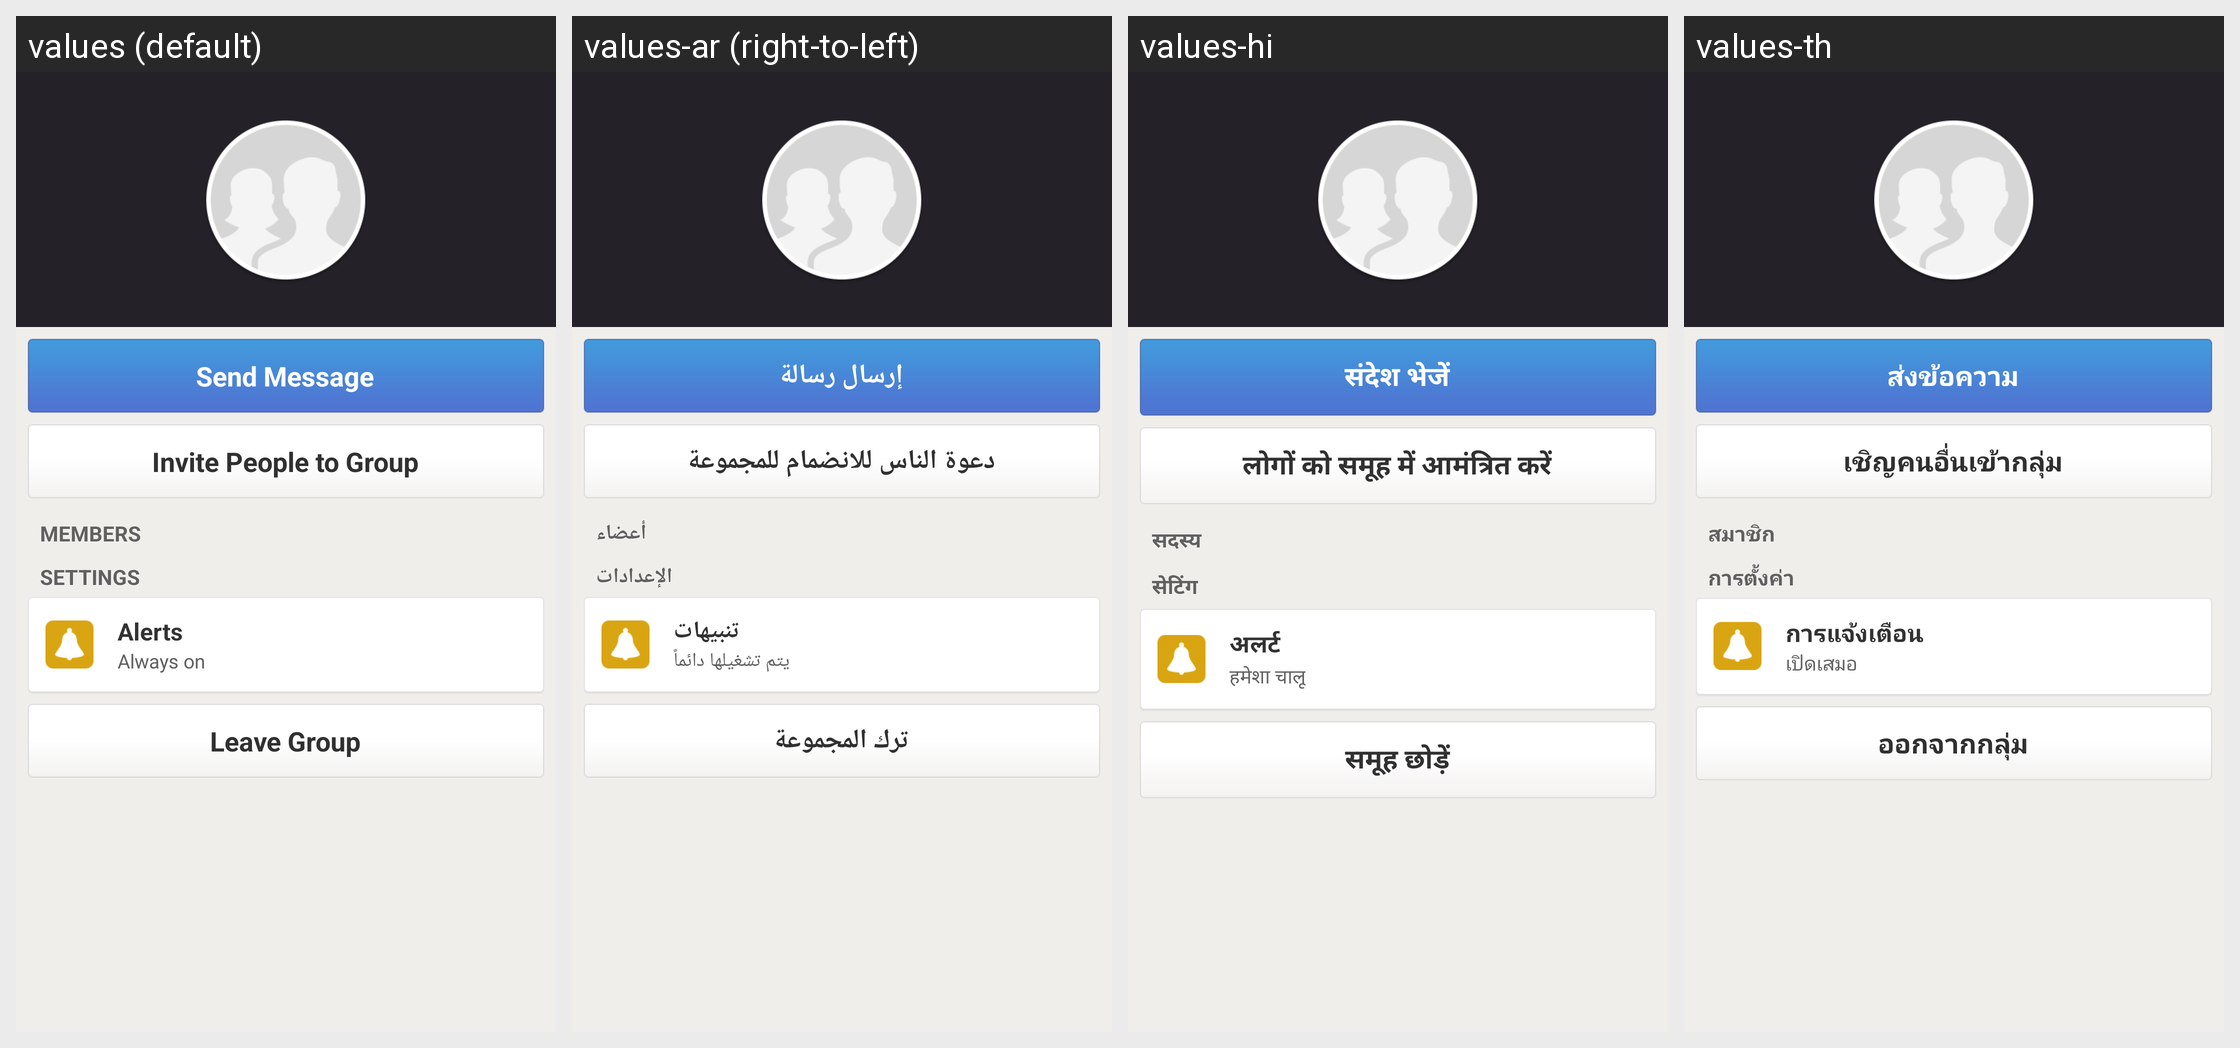

The same Android screen rendered under several of its app's locales, left to right. List the strings drawn on it with the default value and each locale's translation.
Android screen res/layout/group_profile.xml rendered under 4 locales, left to right: values (default), values-ar (right-to-left), values-hi, values-th. Device: Nexus 5 (rendered at 1080×1920; each locale shown at half size, 540×960, under a caption strip naming it); theme Theme.MessageMe.
Other locales in the repository, not shown: values-de, values-el, values-es, values-fi, values-fr, values-hr, values-id, values-it, values-ja, values-ko, values-ms, values-nl, values-no, values-pt, values-ru, values-sv, values-tl, values-tr, values-vi, values-zh-rCN, values-zh-rTW.
Strings drawn on this screen, with the default value and each locale's value (text and hints the layout hard-codes, and strings that could not be matched under every locale, appear in the picture but are not listed):

group_profile_send_message
  values: Send Message
  values-ar: إرسال رسالة
  values-hi: संदेश भेजें
  values-th: ส่งข้อความ

group_profile_invite
  values: Invite People to Group
  values-ar: دعوة الناس للانضمام للمجموعة
  values-hi: लोगों को समूह में आमंत्रित करें
  values-th: เชิญคนอื่นเข้ากลุ่ม

group_profile_num_members
  values: Members
  values-ar: أعضاء
  values-hi: सदस्य
  values-th: สมาชิก

menu_settings
  values: Settings
  values-ar: الإعدادات
  values-hi: सेटिंग
  values-th: การตั้งค่า

group_profile_leave
  values: Leave Group
  values-ar: ترك المجموعة
  values-hi: समूह छोड़ें
  values-th: ออกจากกลุ่ม

alerts_label
  values: Alerts
  values-ar: تنبيهات
  values-hi: अलर्ट
  values-th: การแจ้งเตือน

alerts_on
  values: Always on
  values-ar: يتم تشغيلها دائماً
  values-hi: हमेशा चालू
  values-th: เปิดเสมอ
